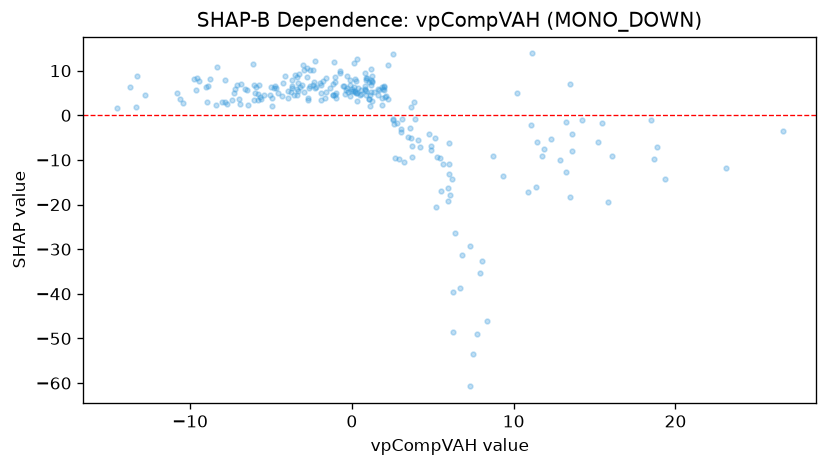

The data file committed next to this chart (first rows):
feature_value, shap_value
-6.948, 3.552
-5.669, 4.192
-3.703, 6.166
15.45, -1.677
0.2224, 5.142
-6.936, 2.615
2.554, -0.9274
6.01, -13.12
-7.747, 2.6
-1.933, 3.408
2.538, -1.133
-2.368, 7.425
-2.799, 8.537
-2.935, 10.12
0.9005, 4.655
0.1853, 8.193
-13.69, 6.328
-0.4372, 4.814
1.651, 5.586
2.019, 4.058
3.932, -0.8142
2.795, -1.617
0.245, 5.088
6.076, -17.83
16.08, -9.081
15.85, -19.52
23.1, -11.86
26.61, -3.462
18.66, -9.835
11.43, -6.011
-3.727, 6.571
-4.926, 2.145
-9.734, 8.217
-4.253, 7.273
3.817, 3.012
5.963, -19.15
5.469, -9.582
6.005, -6.095
3.499, -4.948
-9.468, 7.703
-3.762, 5.259
2.525, 13.65
1.611, 5.974
7.728, -48.98
8.056, -32.58
3.68, -5.065
0.2911, 12.66
1.604, 4.636
5.201, -20.6
-0.1193, 7.87
2.228, 11.32
10.2, 5.044
13.25, -1.489
13.46, 7.083
-3.727, 8.005
-10.63, 3.74
-9.562, 8.425
2.014, 6.594
-1.598, 8.395
-4.131, 8.865
... 188 more rows
